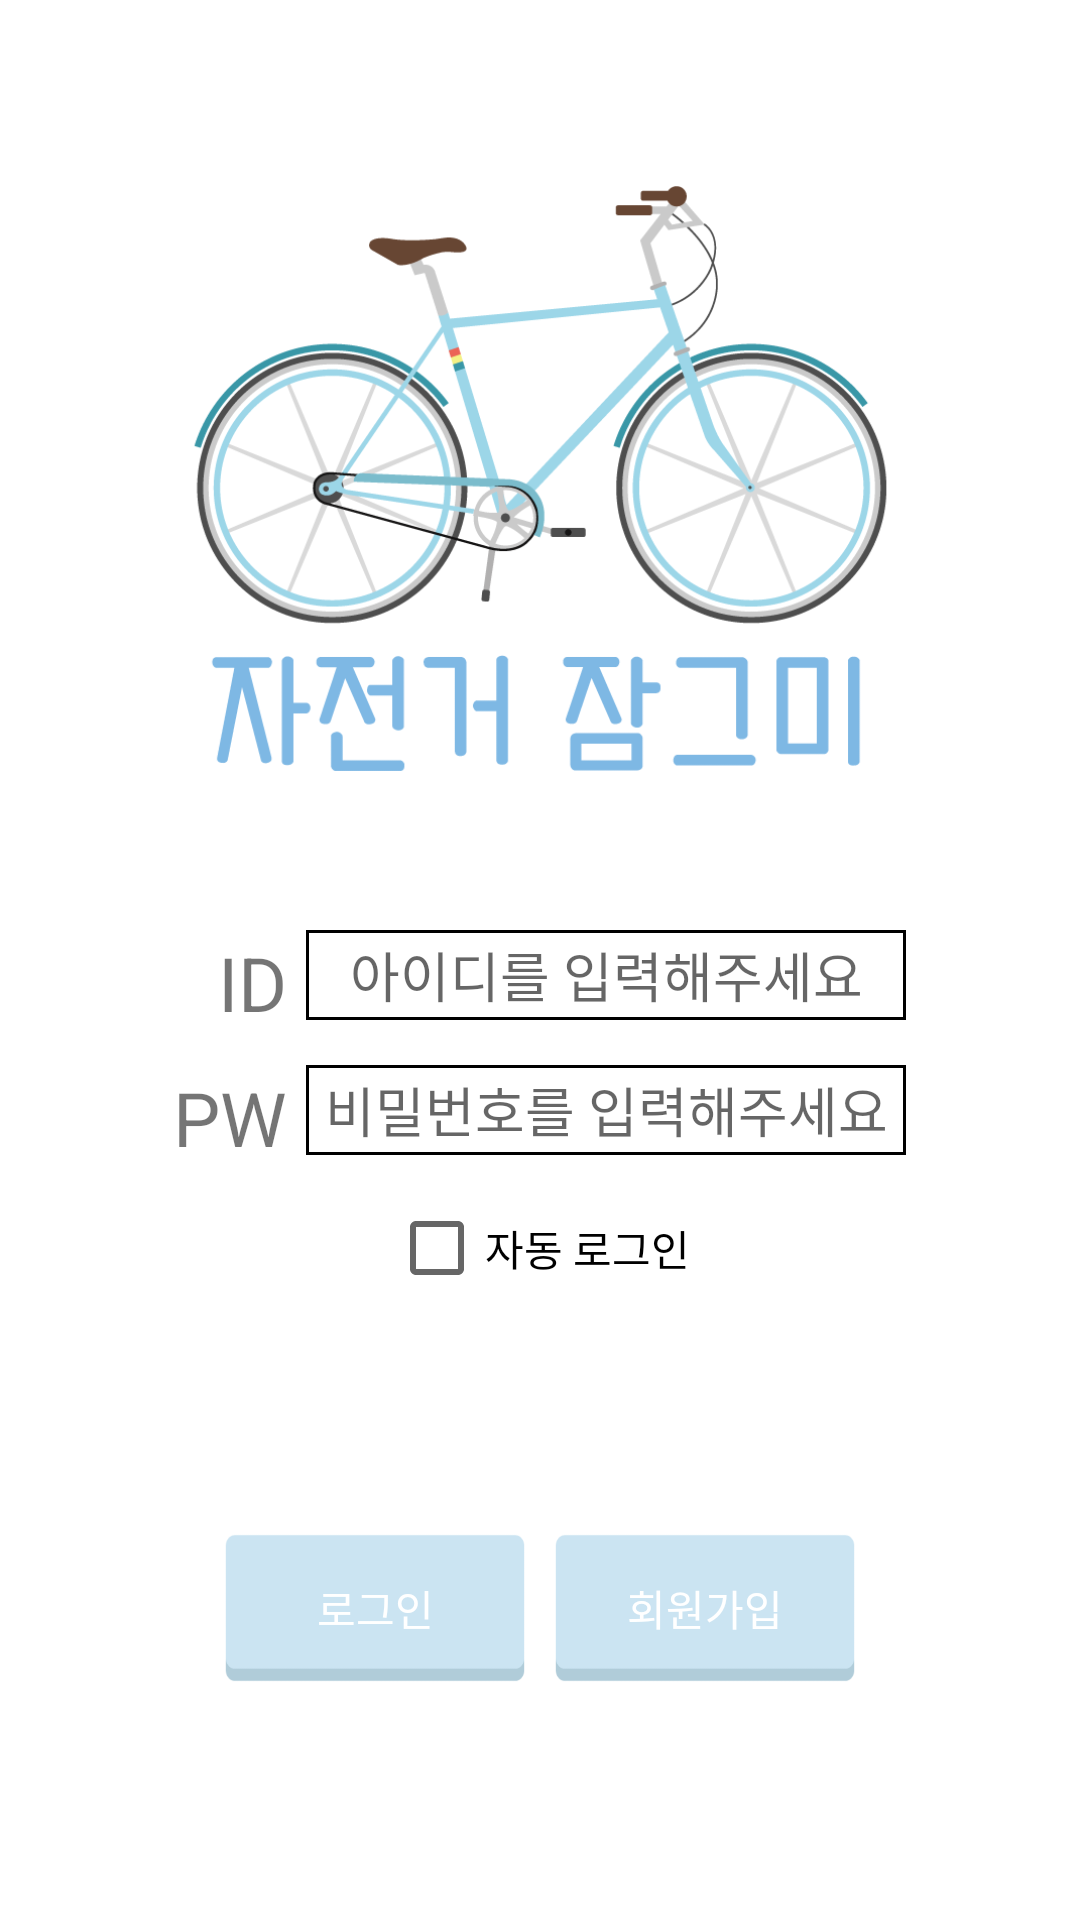

Layout XML and referenced resources for this Android screen:
<!-- AndroidManifest.xml: application theme AppTheme -->
<!-- res/layout/login.xml -->
<LinearLayout xmlns:android="http://schemas.android.com/apk/res/android"
    xmlns:tools="http://schemas.android.com/tools"
    android:layout_width="match_parent"
    android:layout_height="match_parent"
    android:background="#ffffff"
    android:orientation="vertical"
    tools:context=".MainActivity">

    <RelativeLayout
        android:layout_width="match_parent"
        android:layout_height="match_parent"
        android:orientation="vertical"
        android:layout_gravity="center_horizontal|bottom">
        <ImageView
            android:id="@+id/login_drawable"
            android:layout_marginTop="60dp"
            android:layout_width="300dp"
            android:layout_height="200dp"
            android:layout_marginBottom="50dp"
            android:layout_centerHorizontal="true"
            android:src="@drawable/splash" />
        <LinearLayout
            android:layout_below="@+id/login_drawable"
            android:layout_alignRight="@+id/two"
            android:id="@+id/one"
            android:layout_width="wrap_content"
            android:layout_height="35dp"
            android:orientation="horizontal"
            android:layout_marginBottom="10dp">
            <TextView
                android:id="@+id/text_car"
                android:layout_width="wrap_content"
                android:layout_height="wrap_content"
                android:text="ID "
                android:textSize="25dp"
                android:layout_gravity="center_vertical"/>
            <EditText
                android:id="@+id/edit_car"
                android:layout_width="200dp"
                android:layout_height="30dp"
                android:background="@drawable/join_border"
                android:ems="10"
                android:gravity="center"
                android:singleLine="true"
                android:hint="아이디를 입력해주세요" />
        </LinearLayout>
        <LinearLayout
            android:layout_centerHorizontal="true"
            android:layout_below="@+id/one"
            android:id="@+id/two"
            android:layout_width="wrap_content"
            android:layout_height="35dp"
            android:orientation="horizontal"
            android:layout_marginBottom="10dp">
            <TextView
                android:id="@+id/text_passwd"
                android:layout_width="wrap_content"
                android:layout_height="wrap_content"
                android:text="PW "
                android:textSize="25dp"
                android:layout_gravity="center_vertical"/>
            <EditText
                android:textAppearance="?android:attr/textAppearanceMedium"
                android:id="@+id/edit_passwd"
                android:inputType="textPassword"
                android:layout_width="200dp"
                android:layout_height="30dp"
                android:background="@drawable/join_border"
                android:ems="10"
                android:gravity="center"
                android:singleLine="true"
                android:hint="비밀번호를 입력해주세요" />
        </LinearLayout>

        <CheckBox
            android:layout_below="@+id/two"
            android:id="@+id/auto_login"
            android:layout_width="wrap_content"
            android:layout_height="wrap_content"
            android:layout_centerHorizontal="true"
            android:text="자동 로그인"/>
        <LinearLayout
            android:layout_below="@+id/auto_login"
            android:layout_alignParentBottom="true"
            android:layout_width="match_parent"
            android:layout_height="wrap_content"
            android:gravity="center"
            android:orientation="horizontal">
            <Button
                android:id="@+id/btn_login"
                android:layout_width="100dp"
                android:layout_height="50dp"
                android:text="로그인"
                android:textColor="#FFFFFF"
                android:background="@drawable/button"
                android:layout_marginRight="10dp"/>
            <Button
                android:id="@+id/btn_join"
                android:layout_width="100dp"
                android:layout_height="50dp"
                android:text="회원가입"
                android:textColor="#FFFFFF"
                android:background="@drawable/button"/>
        </LinearLayout>
    </RelativeLayout>
</LinearLayout>
<!-- resources referenced by this layout -->
<resources>
  <!-- drawable button: png bitmap (drawable-xhdpi, 785 bytes) -->
  <!-- drawable join_border (drawable-xhdpi) -->
  <?xml version="1.0" encoding="utf-8"?>
  <shape xmlns:android="http://schemas.android.com/apk/res/android">
      <solid android:color="#ffffff" />
      <stroke android:width="1dp"
          android:color="#000000" />
      
      <padding android:left="0dp" android:top="0dp" android:right="0dp" android:bottom="0dp" />
  </shape>
  <!-- drawable splash: png bitmap (drawable-xhdpi, 54752 bytes) -->
  <style name="AppTheme" parent="Theme.AppCompat.Light.DarkActionBar">
          
          <item name="actionBarSize">48dp</item>
          <item name="android:actionBarSize">48dp</item>
          <item name="colorPrimary">@color/colorPrimary</item>
          <item name="colorPrimaryDark">@color/colorPrimaryDark</item>
          <item name="colorAccent">@color/colorAccent</item>
      </style>
  <color name="colorPrimary">#68cde8</color>
  <color name="colorPrimaryDark">#8cc4d2</color>
  <color name="colorAccent">#68cde8</color>
</resources>
